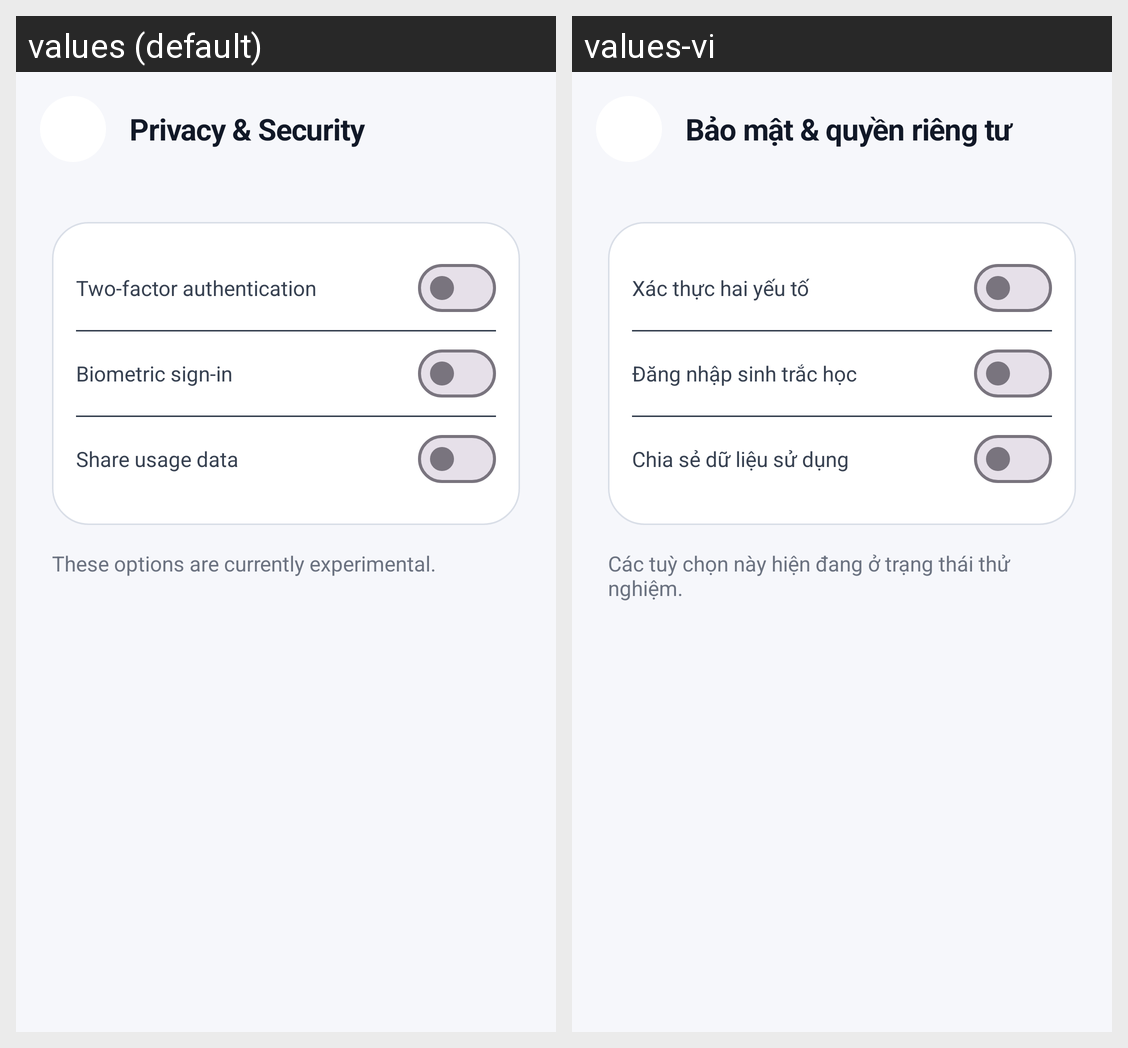

The Android screen above is rendered under two locales of the same app. Produce the string resources it draws, with the default and per-locale values.
Android screen res/layout/activity_privacy_security.xml rendered under 2 locales, left to right: values (default), values-vi. Device: Nexus 5 (rendered at 1080×1920; each locale shown at half size, 540×960, under a caption strip naming it); theme Theme.My_Mobile_App.
Strings drawn on this screen, with the default value and each locale's value (text and hints the layout hard-codes, and strings that could not be matched under every locale, appear in the picture but are not listed):

profile_privacy_security
  values: Privacy & Security
  values-vi: Bảo mật & quyền riêng tư

privacy_2fa
  values: Two-factor authentication
  values-vi: Xác thực hai yếu tố

privacy_biometric
  values: Biometric sign-in
  values-vi: Đăng nhập sinh trắc học

privacy_share_data
  values: Share usage data
  values-vi: Chia sẻ dữ liệu sử dụng

privacy_notice
  values: These options are currently experimental.
  values-vi: Các tuỳ chọn này hiện đang ở trạng thái thử nghiệm.
